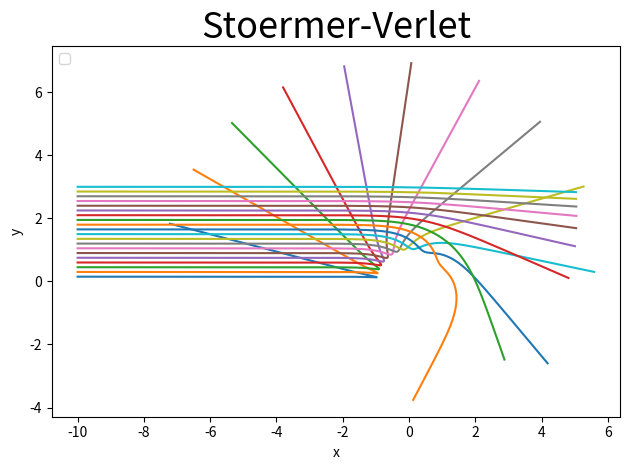

Recreate this plot in Python.
from numpy import sqrt, array, arange, asarray
import matplotlib.pyplot as plt

f = lambda x: 24*(2./sqrt(x[0]**2+x[1]**2)**14-1./sqrt(x[0]**2+x[1]**2)**8)*x

def stoermer_verlet(x0, v0, dt, T):
    x_sv = []
    x_sv.append(x0)
    x1 = x0 + dt*v0 + 0.5*dt**2*f(x0)
    x_sv.append(x1)
    for i in range(int(T/dt)):
        x_sv.append( -x_sv[-2]+2*x_sv[-1]+dt**2*f(x_sv[-1]) )        
    
    return asarray(x_sv)
    
T = 15
dt = 0.02
v0 = array([1,0])

plt.figure()
for b in arange(0.15,3.15,0.15):
    x0 = array([-10,b])

    # stoermer-verlet + plot
    x_sv = stoermer_verlet(x0, v0, dt, T)
    plt.plot(x_sv[:,0], x_sv[:,1])

plt.title(r'Stoermer-Verlet', fontsize=26.)
plt.xlabel('x')
plt.ylabel('y')
plt.legend(loc=2)
plt.tight_layout()
plt.show()